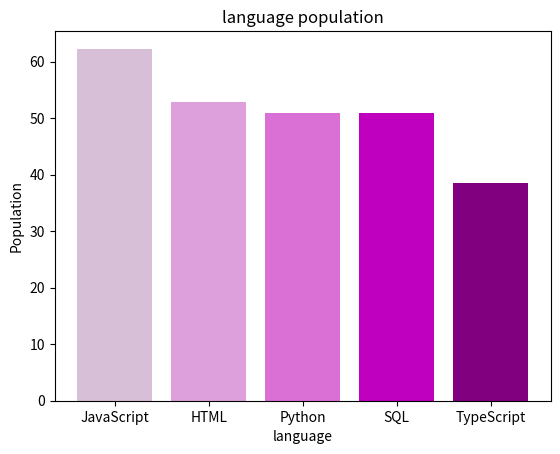

Recreate this plot in Python.

#create my own directory and input the data
language = {"JavaScript":62.3, "HTML": 52.9, "Python": 51, "SQL":51, "TypeScript": 38.5}
print(language)

#define the query variable and print the corresponding output.
input_language = "Python"  
print(f"The percentage of developers using {input_language} is {language[input_language]}%")

#begin to draw pictures
import matplotlib.pyplot as plt
#define x and y axis
x = list(language.keys())
y = list(language.values())
#define the width of the bar chart
width = 0.5
#plot the bar chart
plt.bar(x,y,color = ["thistle", "plum", "orchid", "m", "purple"])

#label the name of x and y axis and the title
plt.title("language population") 
plt.xlabel("language")
plt.ylabel("Population")
plt.show()